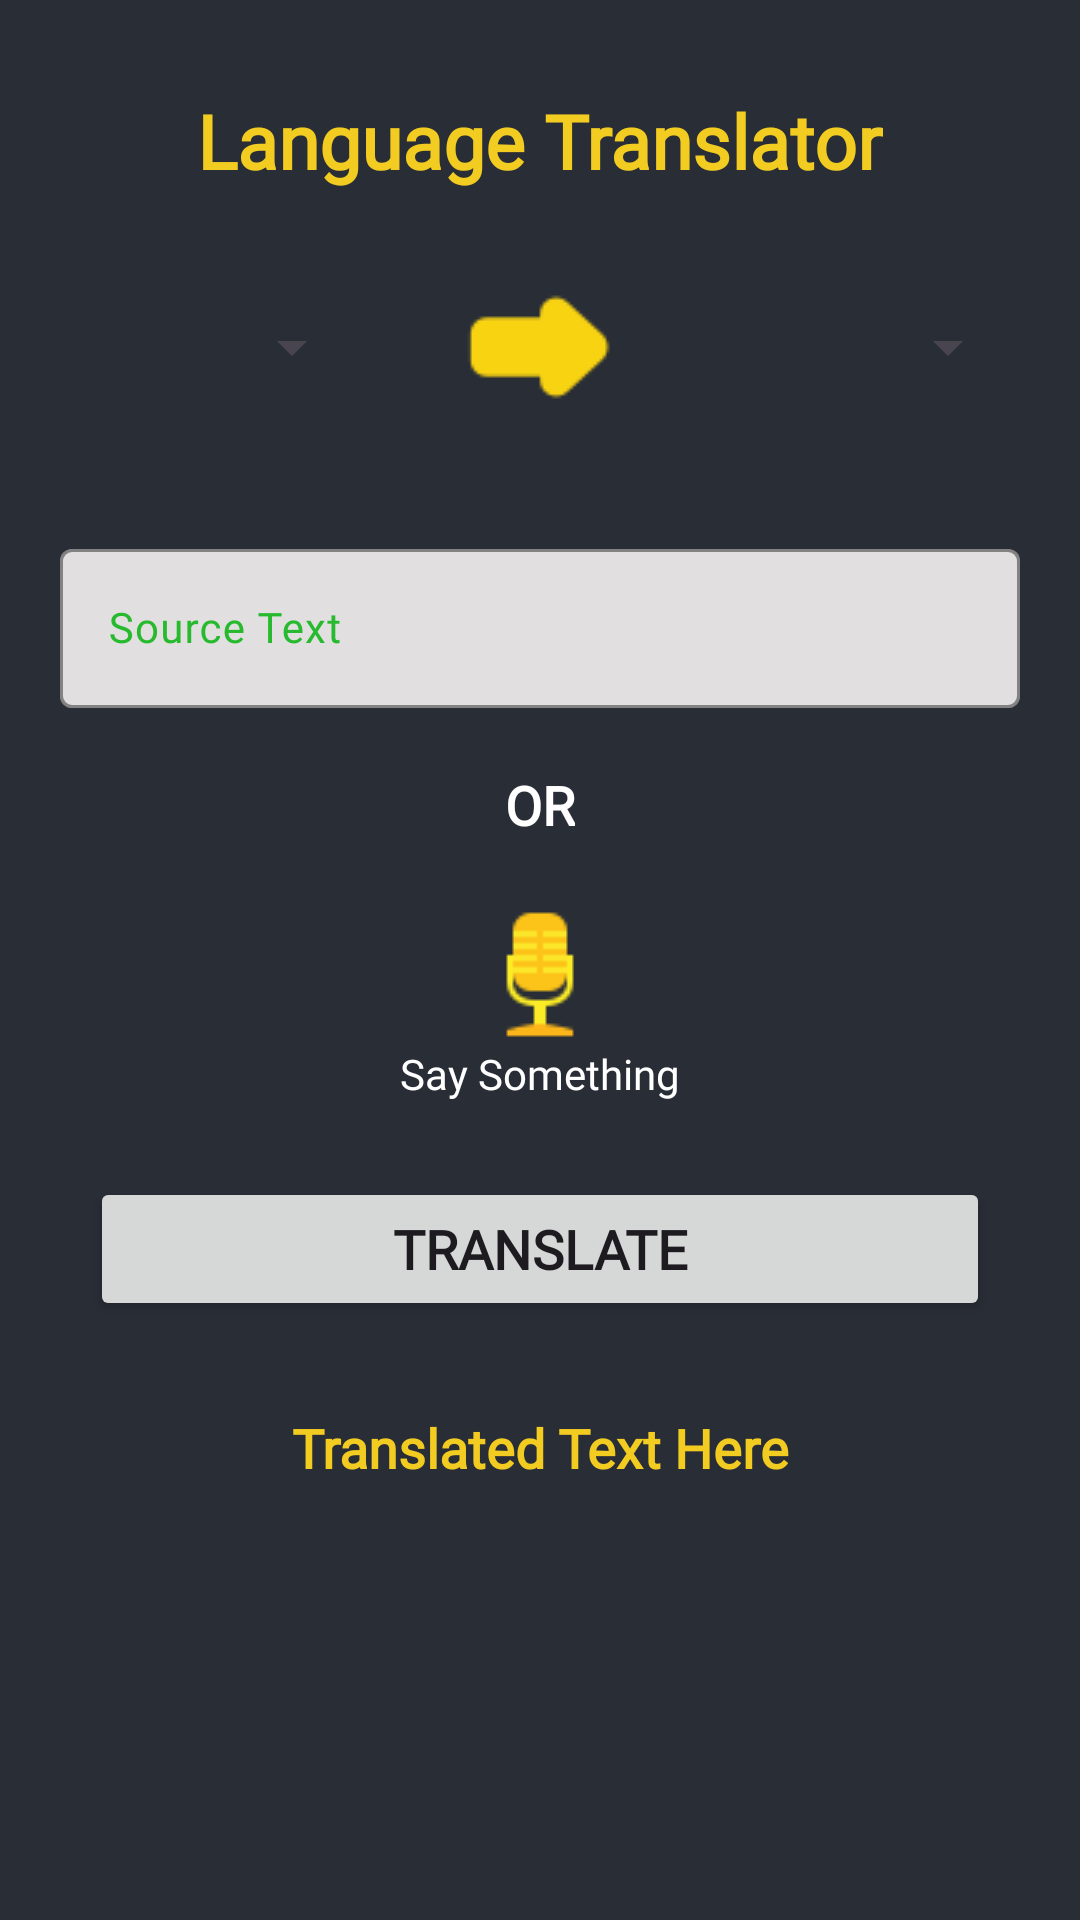

This screen was rendered from an Android layout file. Write that file and the resources it references.
<!-- AndroidManifest.xml: application theme Theme.LanguageTranslatorJava -->
<!-- res/layout/activity_main.xml -->
<?xml version="1.0" encoding="utf-8"?>
<androidx.constraintlayout.widget.ConstraintLayout xmlns:android="http://schemas.android.com/apk/res/android"
    xmlns:app="http://schemas.android.com/apk/res-auto"
    xmlns:tools="http://schemas.android.com/tools"
    android:id="@+id/main"
    android:background="@color/black_shade_1"
    android:layout_width="match_parent"
    android:layout_height="match_parent"
    tools:context=".MainActivity">

    <TextView
        android:id="@+id/textView"
        android:layout_width="wrap_content"
        android:layout_height="wrap_content"
        android:layout_marginTop="30dp"
        android:fontFamily="@font/open_sans_condensed_bold"
        android:text="Language Translator"
        android:textColor="@color/yellow"
        android:textSize="25sp"
        android:textStyle="bold"
        app:layout_constraintEnd_toEndOf="parent"
        app:layout_constraintStart_toStartOf="parent"
        app:layout_constraintTop_toTopOf="parent" />

    <LinearLayout
        android:id="@+id/linearLayout"
        android:layout_width="match_parent"
        android:layout_height="wrap_content"
        android:layout_marginStart="20dp"
        android:layout_marginTop="20dp"
        android:layout_marginEnd="20dp"
        android:orientation="horizontal"
        app:layout_constraintEnd_toEndOf="parent"
        app:layout_constraintStart_toStartOf="parent"
        app:layout_constraintTop_toBottomOf="@+id/textView">

        <Spinner
            android:id="@+id/from_spinner"
            android:layout_width="wrap_content"
            android:layout_height="wrap_content"
            android:layout_gravity="center_vertical"
            android:layout_weight="1" />

        <ImageView
            android:id="@+id/imageView"
            android:layout_width="wrap_content"
            android:layout_height="wrap_content"
            android:layout_weight="1"
            app:srcCompat="@drawable/arrow" />

        <Spinner
            android:id="@+id/to_spinner"
            android:layout_width="wrap_content"
            android:layout_height="wrap_content"
            android:layout_gravity="center_vertical"
            android:layout_weight="1" />
    </LinearLayout>

    <com.google.android.material.textfield.TextInputLayout
        android:id="@+id/textInputLayout"
        style="@style/ThemeOverlay.Material3.AutoCompleteTextView.OutlinedBox"
        android:layout_width="0dp"
        android:layout_height="wrap_content"
        android:layout_marginTop="30dp"
        android:hint="Source Text"
        android:textColorHint="#28BA2E"
        app:boxBackgroundColor="#E1DFDF"
        app:boxStrokeColor="@color/green"
        app:circularflow_radiusInDP="7dp"
        app:cursorColor="@color/green"
        app:hintTextColor="@color/green"
        app:layout_constraintEnd_toEndOf="@+id/linearLayout"
        app:layout_constraintStart_toStartOf="@+id/linearLayout"
        app:layout_constraintTop_toBottomOf="@+id/linearLayout">

        <com.google.android.material.textfield.TextInputEditText
            android:id="@+id/edt_input"
            android:layout_width="match_parent"
            android:layout_height="wrap_content"
            android:fontFamily="@font/open_sans"
            android:inputType="textImeMultiLine|textMultiLine"
            android:textColor="@color/black"
            android:textSize="14sp" />
    </com.google.android.material.textfield.TextInputLayout>

    <TextView
        android:id="@+id/textView2"
        android:layout_width="wrap_content"
        android:layout_height="wrap_content"
        android:layout_marginTop="20dp"
        android:fontFamily="@font/open_sans_condensed_bold"
        android:text="OR"
        android:textColor="@color/white"
        android:textSize="18sp"
        android:textStyle="bold"
        app:layout_constraintEnd_toEndOf="@+id/textInputLayout"
        app:layout_constraintStart_toStartOf="@+id/textInputLayout"
        app:layout_constraintTop_toBottomOf="@+id/textInputLayout" />

    <ImageView
        android:id="@+id/img_mic"
        android:layout_width="wrap_content"
        android:layout_height="wrap_content"
        android:layout_marginTop="20dp"
        app:layout_constraintEnd_toEndOf="@+id/textView2"
        app:layout_constraintStart_toStartOf="@+id/textView2"
        app:layout_constraintTop_toBottomOf="@+id/textView2"
        app:srcCompat="@drawable/mic" />

    <TextView
        android:id="@+id/textView3"
        android:layout_width="wrap_content"
        android:layout_height="wrap_content"
        android:fontFamily="@font/open_sans_condensed_bold"
        android:text="Say Something"
        android:textColor="@color/white"
        android:textSize="14sp"
        app:layout_constraintEnd_toEndOf="@+id/img_mic"
        app:layout_constraintStart_toStartOf="@+id/img_mic"
        app:layout_constraintTop_toBottomOf="@+id/img_mic" />

    <Button
        android:id="@+id/btn_translate"
        android:layout_width="300dp"
        android:layout_height="wrap_content"
        android:layout_marginTop="25dp"
        android:fontFamily="@font/open_sans"
        android:text="Translate"
        android:textAllCaps="true"
        android:textSize="18sp"
        android:textStyle="bold"
        app:cornerRadius="7dp"
        app:layout_constraintEnd_toEndOf="@+id/textView3"
        app:layout_constraintStart_toStartOf="@+id/textView3"
        app:layout_constraintTop_toBottomOf="@+id/textView3" />

    <TextView
        android:id="@+id/txt_output"
        android:layout_width="0dp"
        android:layout_height="wrap_content"
        android:layout_marginStart="20dp"
        android:layout_marginTop="30dp"
        android:layout_marginEnd="20dp"
        android:layout_marginBottom="10dp"
        android:fontFamily="@font/open_sans"
        android:maxLines="7"
        android:text="Translated Text Here"
        android:textAlignment="center"
        android:textColor="@color/yellow"
        android:textSize="18sp"
        android:textStyle="bold"
        app:layout_constraintBottom_toBottomOf="parent"
        app:layout_constraintEnd_toEndOf="parent"
        app:layout_constraintStart_toStartOf="parent"
        app:layout_constraintTop_toBottomOf="@+id/btn_translate"
        app:layout_constraintVertical_bias="0.0" />



</androidx.constraintlayout.widget.ConstraintLayout>
<!-- resources referenced by this layout -->
<resources>
  <color name="black">#FF000000</color>
  <color name="black_shade_1">#292d36</color>
  <color name="green">#73B131</color>
  <color name="white">#FFFFFFFF</color>
  <color name="yellow">#F3CC22</color>
  <!-- drawable arrow: png bitmap (drawable, 582 bytes) -->
  <!-- drawable mic: png bitmap (drawable, 683 bytes) -->
  <style name="Theme.LanguageTranslatorJava" parent="Base.Theme.LanguageTranslatorJava" />
  <style name="Base.Theme.LanguageTranslatorJava" parent="Theme.Material3.DayNight.NoActionBar">
          
           <item name="colorPrimary">@color/green</item>
      </style>
</resources>
